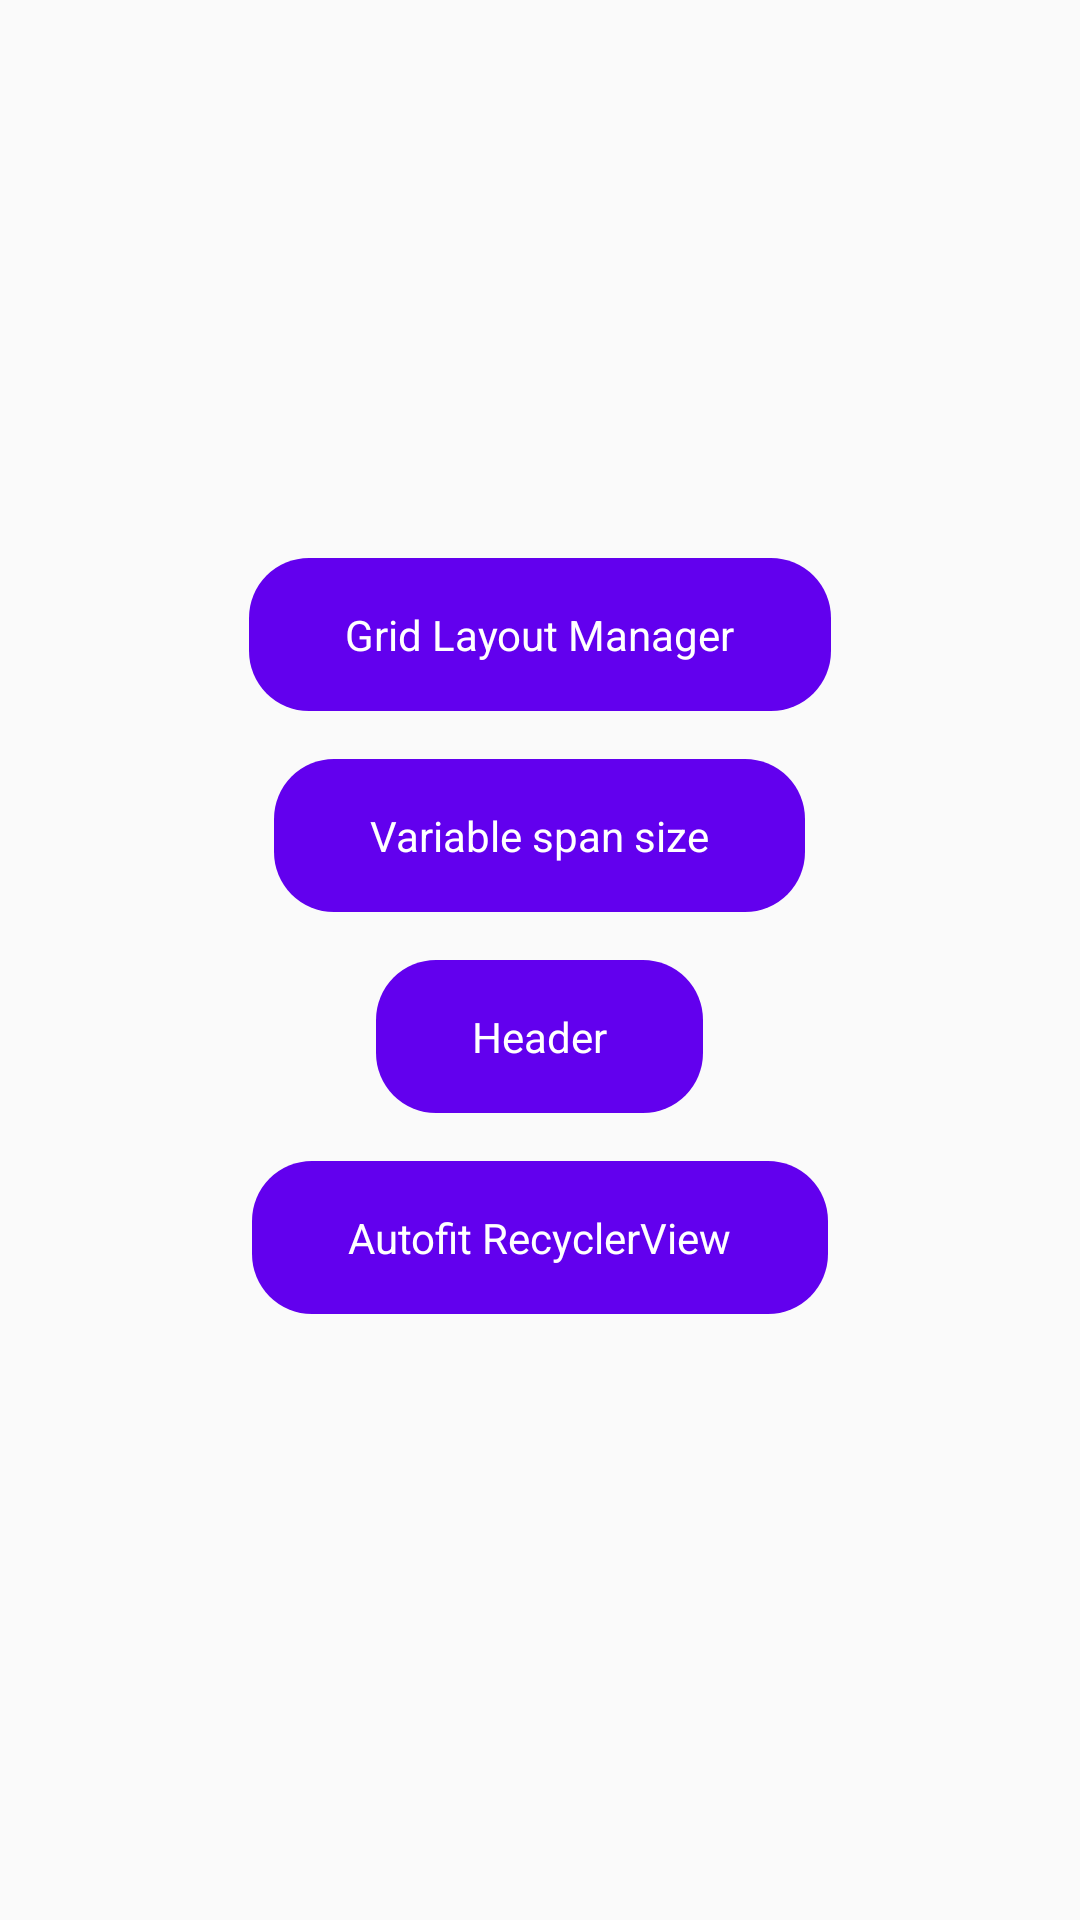

This screen was rendered from an Android layout file. Write that file and the resources it references.
<!-- AndroidManifest.xml: application theme AppTheme -->
<!-- res/layout/activity_main.xml -->
<?xml version="1.0" encoding="utf-8"?>
<androidx.constraintlayout.widget.ConstraintLayout xmlns:android="http://schemas.android.com/apk/res/android"
    xmlns:app="http://schemas.android.com/apk/res-auto"
    xmlns:tools="http://schemas.android.com/tools"
    android:layout_width="match_parent"
    android:layout_height="match_parent"
    tools:context=".ui.MainActivity">


    <LinearLayout
        android:layout_width="wrap_content"
        android:layout_height="wrap_content"
        android:orientation="vertical"
        app:layout_constraintBottom_toBottomOf="parent"
        app:layout_constraintEnd_toEndOf="parent"
        app:layout_constraintStart_toStartOf="parent"
        app:layout_constraintTop_toTopOf="parent">

        <TextView
            android:id="@+id/grid_layout_manager"
            style="@style/ButtonSelect"
            android:text="Grid Layout Manager"
            android:textColor="@android:color/white" />

        <TextView
            android:id="@+id/variable_span_size"
            style="@style/ButtonSelect"
            android:text="Variable span size"
            android:textColor="@android:color/white" />

        <TextView
            android:id="@+id/header"
            style="@style/ButtonSelect"
            android:text="Header"
            android:textColor="@android:color/white" />

        <TextView
            android:id="@+id/autofit"
            style="@style/ButtonSelect"
            android:text="Autofit RecyclerView"
            android:textColor="@android:color/white" />
    </LinearLayout>

</androidx.constraintlayout.widget.ConstraintLayout>
<!-- resources referenced by this layout -->
<resources>
  <style name="ButtonSelect">
          <item name="android:layout_gravity">center_horizontal</item>
          <item name="android:layout_width">wrap_content</item>
          <item name="android:layout_height">wrap_content</item>
          <item name="android:layout_marginBottom">16dp</item>
          <item name="android:textColor">@android:color/white</item>
          <item name="android:background">@drawable/bg_button</item>
      </style>
  <style name="AppTheme" parent="Theme.AppCompat.Light.DarkActionBar">
          
          <item name="colorPrimary">@color/colorPrimary</item>
          <item name="colorPrimaryDark">@color/colorPrimaryDark</item>
          <item name="colorAccent">@color/colorAccent</item>
      </style>
  <!-- drawable bg_button (drawable) -->
  <?xml version="1.0" encoding="utf-8"?>
  <shape xmlns:android="http://schemas.android.com/apk/res/android"
      android:shape="rectangle">
      <solid android:color="@color/colorPrimary" />
  
      <padding
          android:bottom="16dp"
          android:left="32dp"
          android:right="32dp"
          android:top="16dp" />
  
      <corners android:radius="20dp"/>
  </shape>
  <color name="colorPrimary">#6200EE</color>
  <color name="colorPrimaryDark">#3700B3</color>
  <color name="colorAccent">#03DAC5</color>
</resources>
